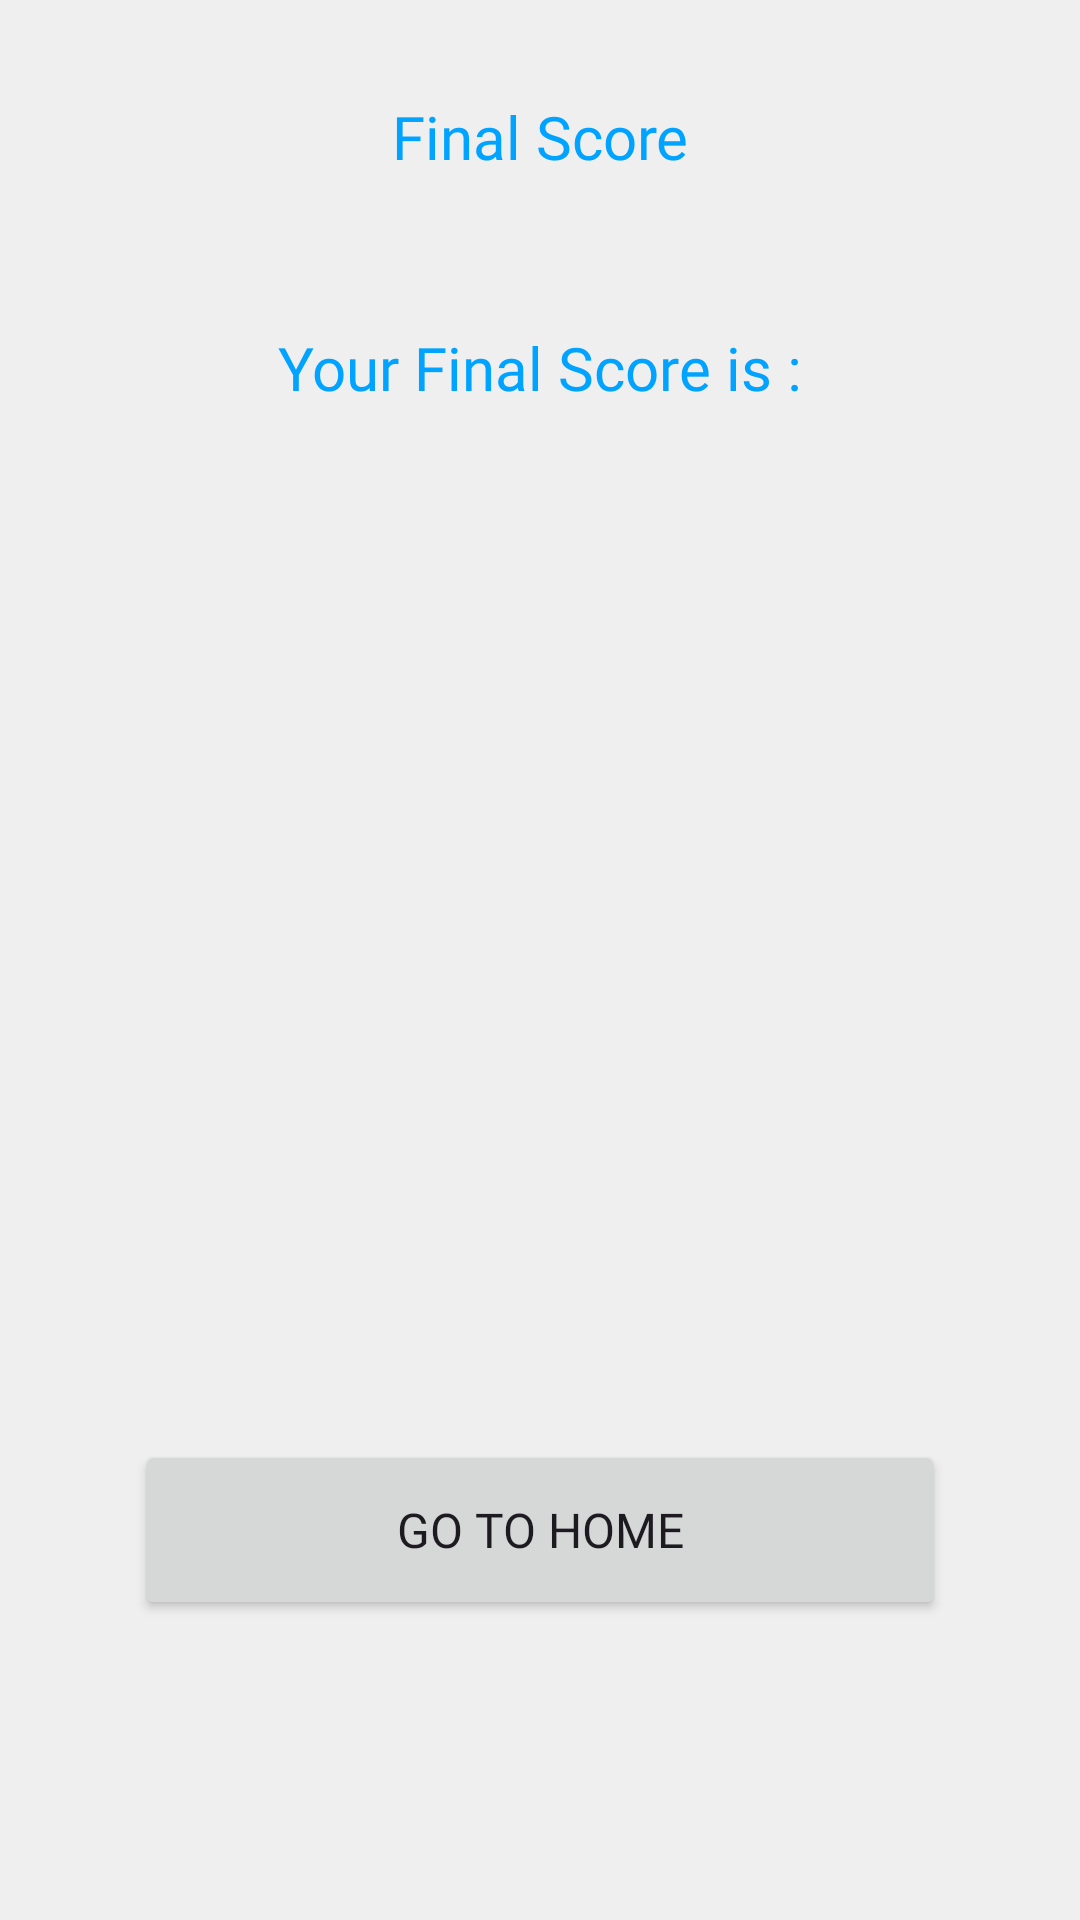

The Android layout XML behind this screen, and the referenced resources:
<!-- AndroidManifest.xml: application theme Theme.ExamPortal -->
<!-- res/layout/activity_finish_quiz.xml -->
<?xml version="1.0" encoding="utf-8"?>
<androidx.constraintlayout.widget.ConstraintLayout xmlns:android="http://schemas.android.com/apk/res/android"
    xmlns:app="http://schemas.android.com/apk/res-auto"
    xmlns:tools="http://schemas.android.com/tools"
    android:id="@+id/main"
    android:layout_width="match_parent"
    android:layout_height="match_parent"
    android:background="@color/light_white"
    tools:context=".FinishQuizActivity">

    <TextView
        android:id="@+id/textView10"
        android:layout_width="wrap_content"
        android:layout_height="wrap_content"
        android:layout_marginTop="32dp"
        android:fontFamily="@font/montserrat_subrayada_bold"
        android:text="Final Score"
        android:textColor="@color/blue"
        android:textColorHighlight="@color/blue"
        android:textColorHint="#00FFFFFF"
        android:textSize="20sp"
        app:layout_constraintEnd_toEndOf="parent"
        app:layout_constraintStart_toStartOf="parent"
        app:layout_constraintTop_toTopOf="parent" />

    <Button
        android:id="@+id/goHomrBtn"
        android:layout_width="270dp"
        android:layout_height="60dp"
        android:layout_marginBottom="100dp"
        android:fontFamily="@font/montserrat_semibold"
        android:text="Go To Home"
        android:textSize="16sp"
        app:cornerRadius="8dp"
        app:layout_constraintBottom_toBottomOf="parent"
        app:layout_constraintEnd_toEndOf="parent"
        app:layout_constraintStart_toStartOf="parent" />

    <TextView
        android:id="@+id/score"
        android:layout_width="wrap_content"
        android:layout_height="wrap_content"
        android:layout_marginStart="32dp"
        android:layout_marginTop="50dp"
        android:layout_marginEnd="32dp"
        android:fontFamily="@font/montserrat_semibold"
        android:text="Your Final Score is :"
        android:textColor="@color/blue"
        android:textSize="20sp"
        app:layout_constraintEnd_toEndOf="parent"
        app:layout_constraintStart_toStartOf="parent"
        app:layout_constraintTop_toBottomOf="@+id/textView10" />
</androidx.constraintlayout.widget.ConstraintLayout>
<!-- resources referenced by this layout -->
<resources>
  <color name="blue">#00A3FF</color>
  <color name="light_white">#EFEFEF</color>
  <style name="Theme.ExamPortal" parent="Base.Theme.ExamPortal">
          <item name="colorPrimary">@color/blue</item>
  
      </style>
  <style name="Base.Theme.ExamPortal" parent="Theme.Material3.DayNight.NoActionBar">
          
  
  
      </style>
</resources>
